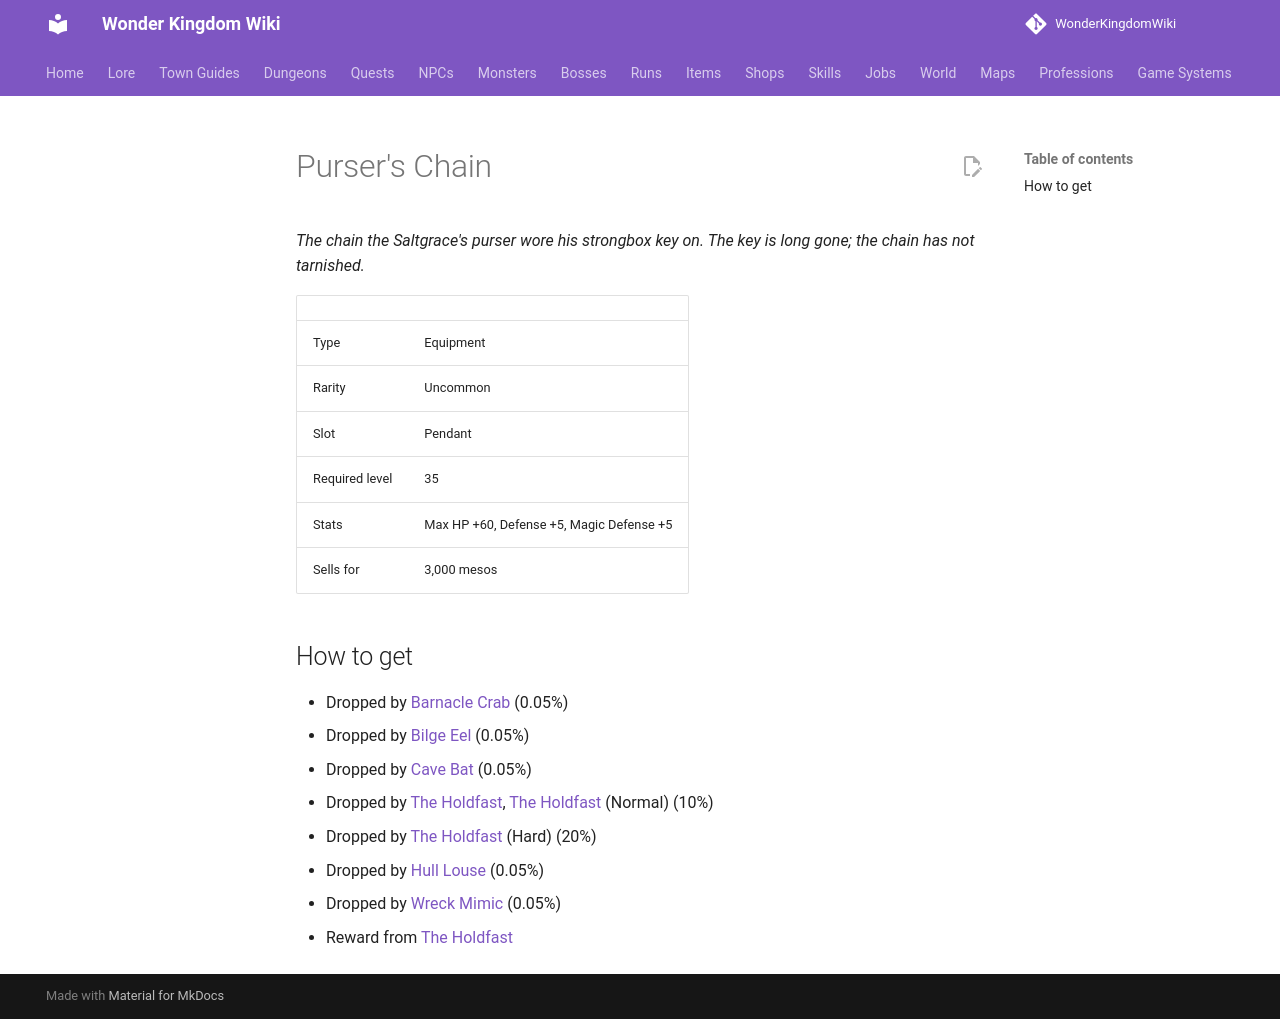

repository: alonohana627/WonderKingdomWiki · page: items/pursers_chain/index.html · generator: mkdocs

<!-- Generated by tools/generate.py from GameLib. Do not edit: changes are overwritten. -->

# Purser's Chain

*The chain the Saltgrace's purser wore his strongbox key on. The key is long gone; the chain has not tarnished.*

|  |  |
|---|---|
| Type | Equipment |
| Rarity | Uncommon |
| Slot | Pendant |
| Required level | 35 |
| Stats | Max HP +60, Defense +5, Magic Defense +5 |
| Sells for | 3,000 mesos |

## How to get

- Dropped by [Barnacle Crab](../monsters/barnacle_crab.md) (0.05%)
- Dropped by [Bilge Eel](../monsters/bilge_eel.md) (0.05%)
- Dropped by [Cave Bat](../monsters/cave_bat.md) (0.05%)
- Dropped by [The Holdfast](../monsters/holdfast.md), [The Holdfast](../bosses/holdfast.md) (Normal) (10%)
- Dropped by [The Holdfast](../bosses/holdfast.md) (Hard) (20%)
- Dropped by [Hull Louse](../monsters/hull_louse.md) (0.05%)
- Dropped by [Wreck Mimic](../monsters/wreck_mimic.md) (0.05%)
- Reward from [The Holdfast](../quests/kenwyn_the_holdfast.md)
